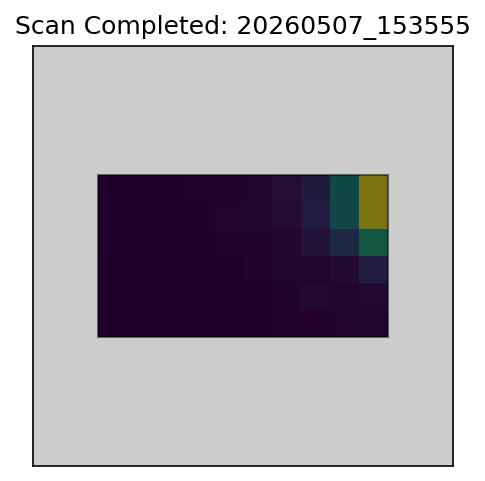

The table this chart was drawn from, first rows:
218.00, 191.00, 194.00, 226.00, 217.00, 233.00, 266.00, 266.00, 310.00, 342.00
201, 219, 224, 210, 208, 227, 285, 399, 366, 441
209, 183, 235, 240, 192, 257, 346, 350, 467, 1054
223, 218, 216, 224, 283, 294, 384, 704, 1422, 3287
222, 232, 191, 240, 303, 326, 527, 977, 2648, 8456
239, 237, 209, 251, 260, 343, 599, 936, 2712, 5565
